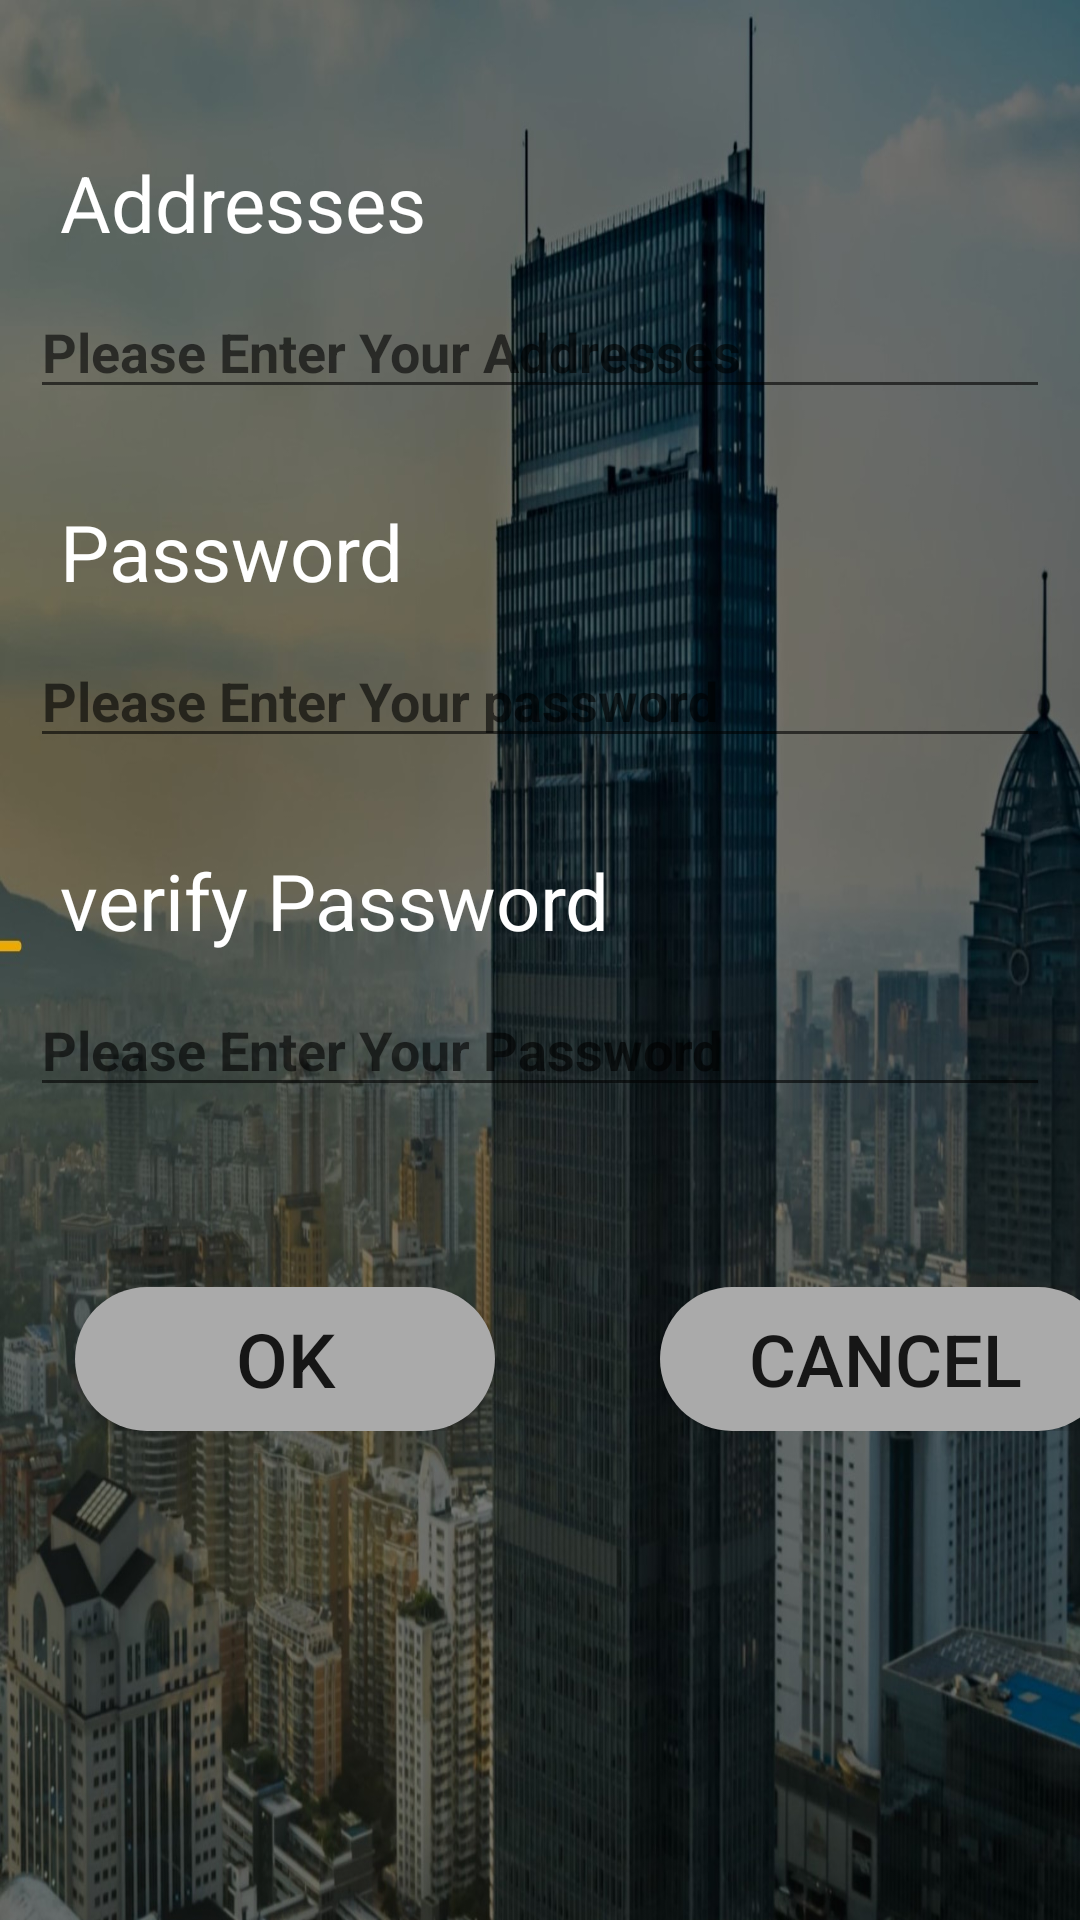

Android layout source for this screen:
<!-- AndroidManifest.xml: application theme Theme.Bank_Sys -->
<!-- res/layout/signup2_layout.xml -->
<?xml version="1.0" encoding="utf-8"?>
<LinearLayout
    xmlns:android="http://schemas.android.com/apk/res/android"
    android:layout_width="match_parent"
    android:layout_height="match_parent"
    android:orientation="vertical"
    android:background="@drawable/bank4"
    android:id="@+id/sign_up2"
    >
    <TextView
        android:layout_width="wrap_content"
        android:layout_height="wrap_content"
        android:text="Addresses"
        android:textColor="@color/white"
        android:textSize="26sp"
        android:layout_marginTop="50dp"
        android:layout_marginLeft="20dp"

        />
    <EditText
        android:layout_width="match_parent"
        android:layout_height="wrap_content"
        android:layout_marginLeft="10dp"
        android:hint="Please Enter Your Addresses"
        android:layout_marginTop="10dp"
        android:layout_marginRight="10dp"
        android:textStyle="bold"
        android:id="@+id/add"
        android:inputType="textEmailAddress"
        android:textColor="@android:color/black"

        />
    <TextView
        android:layout_width="wrap_content"
        android:layout_height="wrap_content"
        android:text="Password"
        android:textColor="@color/white"
        android:textSize="26sp"
        android:layout_marginTop="30dp"
        android:layout_marginLeft="20dp"

        />
    <EditText
        android:layout_width="match_parent"
        android:layout_height="wrap_content"
        android:layout_marginLeft="10dp"
        android:hint="Please Enter Your password"
        android:layout_marginTop="10dp"
        android:layout_marginRight="10dp"
        android:textStyle="bold"
        android:id="@+id/Vpass1"

        android:inputType="textPassword"
        android:textColor="@android:color/black"

        />
    <TextView
        android:layout_width="wrap_content"
        android:layout_height="wrap_content"
        android:text="verify Password"
        android:textColor="@color/white"
        android:textSize="26sp"
        android:layout_marginTop="30dp"
        android:layout_marginLeft="20dp"

        />
    <EditText
        android:layout_width="match_parent"
        android:layout_height="wrap_content"
        android:layout_marginLeft="10dp"
        android:hint="Please Enter Your Password"
        android:layout_marginTop="10dp"
        android:layout_marginRight="10dp"
        android:textStyle="bold"
        android:id="@+id/Vpass2"
        android:inputType="textPassword"
        android:textColor="@android:color/black"

        />
    <LinearLayout
        android:layout_width="wrap_content"
        android:layout_height="wrap_content"
        android:orientation="horizontal"
        android:layout_marginTop="60dp">
        <Button
            android:id="@+id/okv"
            android:layout_width="140dp"
            android:layout_height="wrap_content"
            android:layout_marginLeft="25dp"
            android:background="@drawable/button_signin"
            android:text="ok"
            android:textSize="25sp" />

        <Button
            android:id="@+id/canv"
            android:layout_width="150dp"
            android:layout_height="wrap_content"
            android:layout_gravity="right"
            android:layout_marginLeft="55dp"

            android:background="@drawable/button_signin"
            android:text="cancel"

            android:textSize="24sp" />

    </LinearLayout>



</LinearLayout>
<!-- resources referenced by this layout -->
<resources>
  <!-- drawable bank4: jpg bitmap (drawable, 310207 bytes) -->
  <!-- drawable button_signin (drawable) -->
  <?xml version="1.0" encoding="utf-8"?>
  <shape xmlns:android="http://schemas.android.com/apk/res/android"
      android:shape="rectangle">
      <solid android:color="@android:color/darker_gray"/>
      <corners android:radius="30dp"/>
  
  
  </shape>
  <style name="Theme.Bank_Sys" parent="Theme.MaterialComponents.DayNight.DarkActionBar">
          
          <item name="colorPrimary">@color/purple_500</item>
          <item name="colorPrimaryVariant">@color/purple_700</item>
          <item name="colorOnPrimary">@color/white</item>
          
          <item name="colorSecondary">@color/teal_200</item>
          <item name="colorSecondaryVariant">@color/teal_700</item>
          <item name="colorOnSecondary">@color/black</item>
          
          <item name="android:statusBarColor" tools:targetApi="l">?attr/colorPrimaryVariant</item>
          
      </style>
  <!-- not gathered from this repository: default colours our renderer supplied (Android Studio template values) -->
  <color name="purple_500">#FF6200EE</color>
  <color name="purple_700">#FF3700B3</color>
  <color name="teal_200">#FF03DAC5</color>
  <color name="teal_700">#FF018786</color>
  <color name="black">#FF000000</color>
  <color name="white">#FFFFFFFF</color>
</resources>
